Run: headless pygame with SDL's dummy video driver; simulated clock (each Clock.tick advances the game by its frame time, no real sleeping); random seed 0; keys injected as events and as key.get_pressed() state; no mouse input.
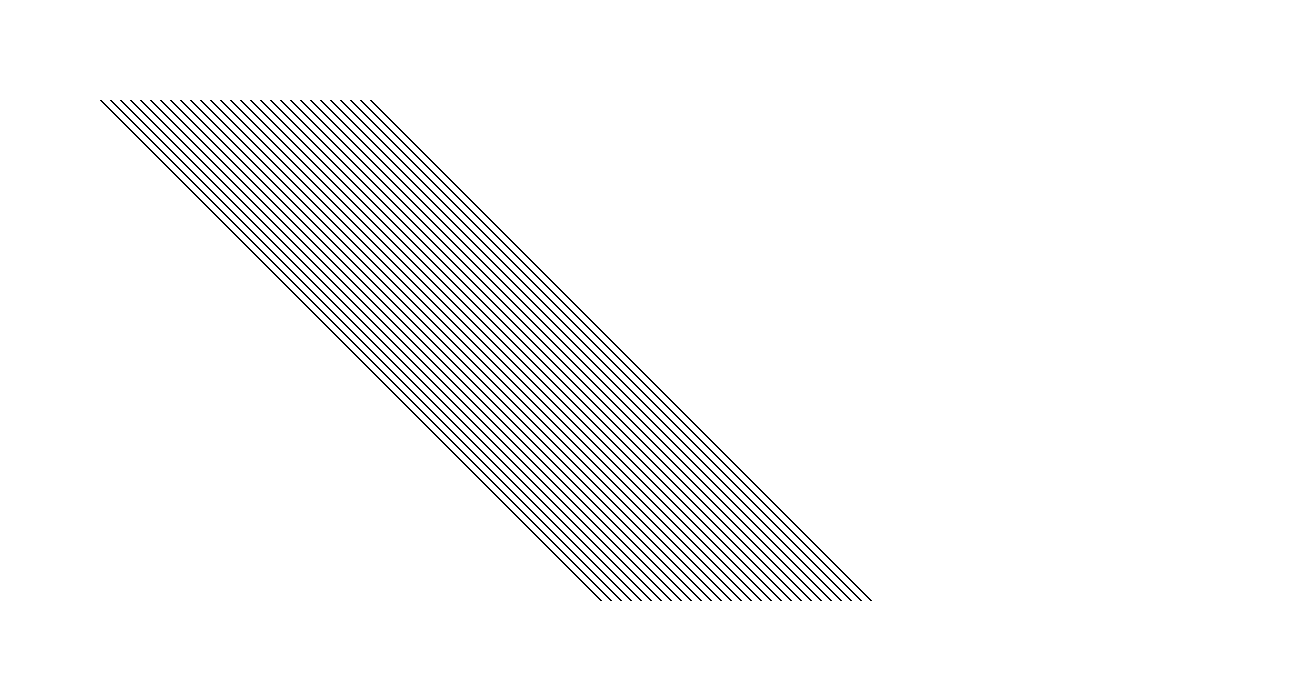
Frame 1 of 4 · flips 1–60 · no input
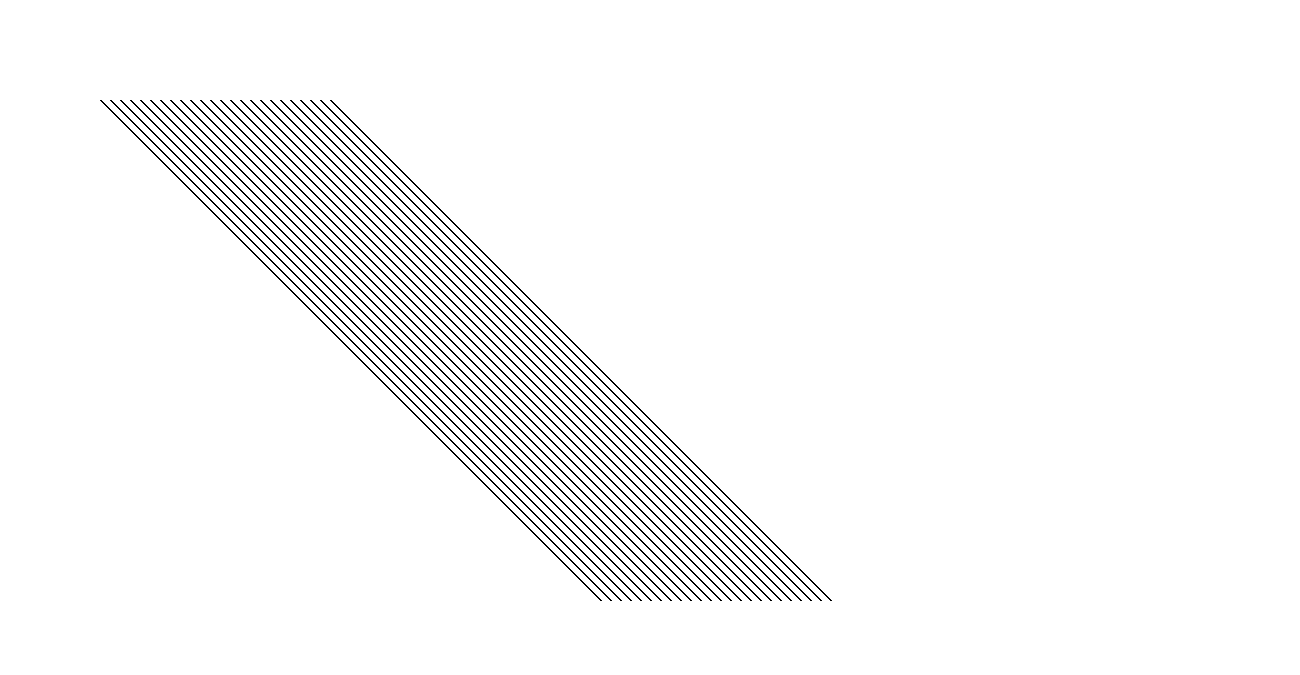
Frame 2 of 4 · flips 61–180 · tapped SPACE, RETURN · held RIGHT (→), D
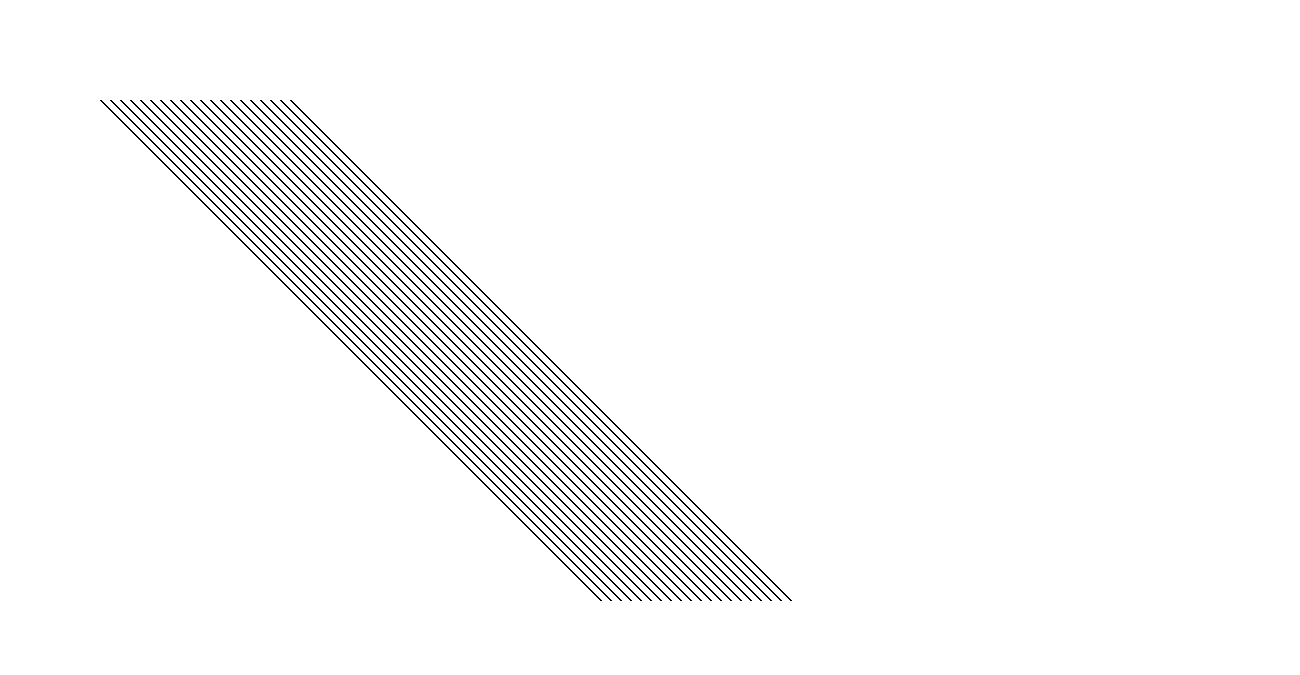
Frame 3 of 4 · flips 181–300 · held DOWN (↓), S
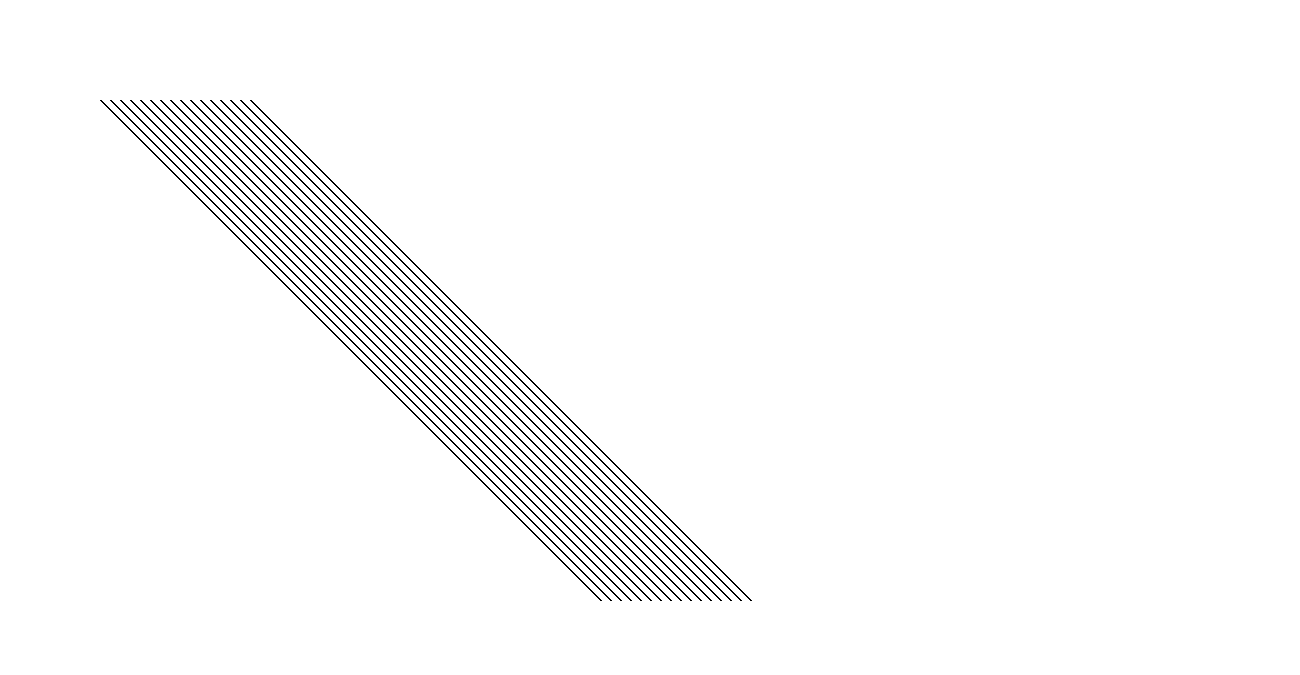
Frame 4 of 4 · flips 301–420 · held LEFT (←), A, UP (↑), W

The pygame program that drew these frames:

# import pygame
# import sys

# pygame.init()
# w,h=1000,1000
# screen=pygame.display.set_mode((w,h))
# white=(255,255,255)
# black=(0,0,0)

# def trans(x1,y1,x2,y2):
#     tx=400
#     ty=600
#     x3=x1+tx
#     y3=y1+ty
#     x4=x2+tx
#     y4=y2+ty 
#     pygame.draw.line(screen,black,(x3,y3),(x4,y4),2)

# while True:
#     for event in pygame.event.get():
#         if(event.type==pygame.QUIT):
#             pygame.quit()
#             sys.exit()
#     screen.fill(white)
#     pygame.draw.line(screen,black,(100,100),(600,600),2)
#     trans(100,100,600,600)
#     pygame.display.flip()        






# import pygame
# import sys
# import math

# pygame.init()
# w,h=1000,1000
# screen=pygame.display.set_mode((w,h))
# white=(255,255,255)
# black=(0,0,0)
# red=(255,0,0)

# def rotation(x1,y1,x2,y2):
#     x3=x1*math.cos(math.radians(22)-y1*math.sin(math.radians(22)))
#     y3=y1*math.cos(math.radians(22)+y1*math.sin(math.radians(22)))
#     x4=x2*math.cos(math.radians(22)-y2*math.sin(math.radians(22)))
#     y4=y2*math.cos(math.radians(22)+y2*math.sin(math.radians(22)))
#     pygame.draw.line(screen,red,(x3,y3),(x4,y4),2)

# while True:
#     for event in pygame.event.get():
#         if(event.type==pygame.QUIT):
#             pygame.quit()
#             sys.exit()
#     screen.fill(white)
#     pygame.draw.line(screen,black,(50,50),(200,200),2)
#     rotation(50,50,200,200)
#     pygame.display.flip()        




import pygame
import sys

pygame.init()
w,h=1300,675
screen=pygame.display.set_mode((w,h))
white=(255,255,255)
black=(0,0,0)

def trans(x1,y1,x2,y2):
    tx=0
    while(tx<300):

        x3=x1+tx
        y3=y1
        x4=x2+tx
        y4=y2 
        tx+=10
        clock.tick(10)
        pygame.display.flip() 
        pygame.draw.line(screen,black,(x3,y3),(x4,y4),2)

clock = pygame.time.Clock()
while True:
    for event in pygame.event.get():
        if(event.type==pygame.QUIT):
            pygame.quit()
            sys.exit()
    screen.fill(white)
    pygame.draw.line(screen,black,(100,100),(600,600),2)
    trans(100,100,600,600)
    pygame.display.flip()   
